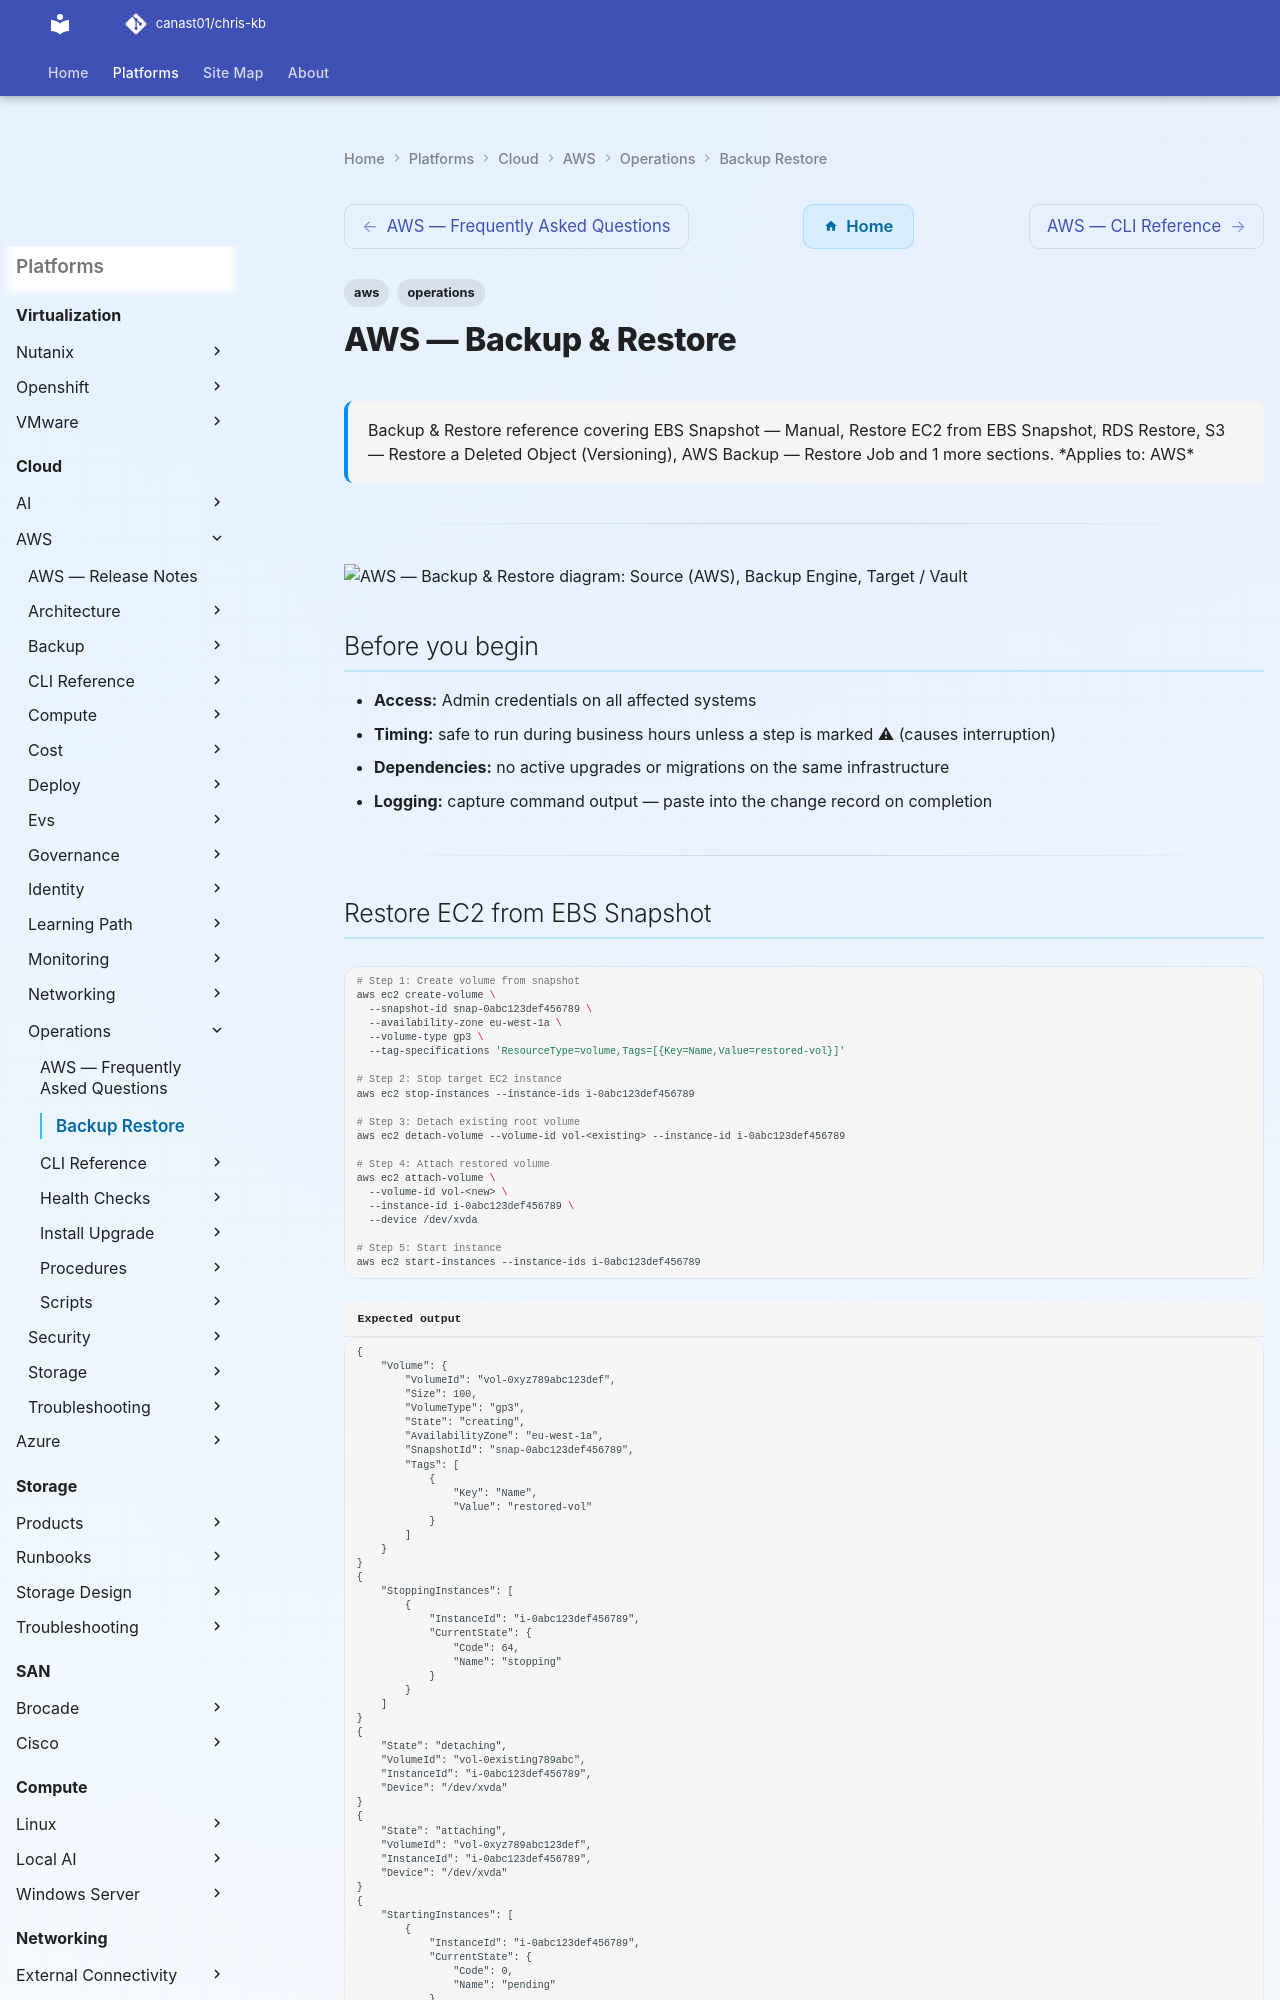

repository: canast01/chris-kb · page: cloud/aws/operations/backup-restore/index.html · generator: mkdocs

---
tags:
  - aws
  - operations
description: "Backup & Restore reference covering EBS Snapshot — Manual, Restore EC2 from EBS Snapshot, RDS Restore, S3 — Restore a Deleted Object (Versioning), AWS..."
---
# AWS — Backup & Restore

<div class="kb-summary">
Backup & Restore reference covering EBS Snapshot — Manual, Restore EC2 from EBS Snapshot, RDS Restore, S3 — Restore a Deleted Object (Versioning), AWS Backup — Restore Job and 1 more sections.

*Applies to: AWS*
</div>

---

```plantuml
@startuml
skinparam sequenceArrowThickness 1.5
skinparam roundcorner 5

participant "Source\n(AWS)" as SRC
participant "Backup Engine" as ENG
participant "Target / Vault" as TGT

SRC -> ENG: Restore EC2 from EBS Snapshot
ENG -> TGT: Write
TGT --> ENG: Confirmed
ENG --> SRC: Done
SRC -> ENG: RDS Restore
ENG -> TGT: Write
TGT --> ENG: Confirmed
ENG --> SRC: Done
SRC -> ENG: S3  Restore a Deleted Object (Versioning)
ENG -> TGT: Write
TGT --> ENG: Confirmed
ENG --> SRC: Done
SRC -> ENG: AWS Backup  Restore Job
ENG -> TGT: Write
TGT --> ENG: Confirmed
ENG --> SRC: Done
SRC -> ENG: Verify Backup Coverage
ENG -> TGT: Write
TGT --> ENG: Confirmed
ENG --> SRC: Done

@enduml
```

## Before you begin

- **Access:** Admin credentials on all affected systems
- **Timing:** safe to run during business hours unless a step is marked ⚠ (causes interruption)
- **Dependencies:** no active upgrades or migrations on the same infrastructure
- **Logging:** capture command output — paste into the change record on completion

---
